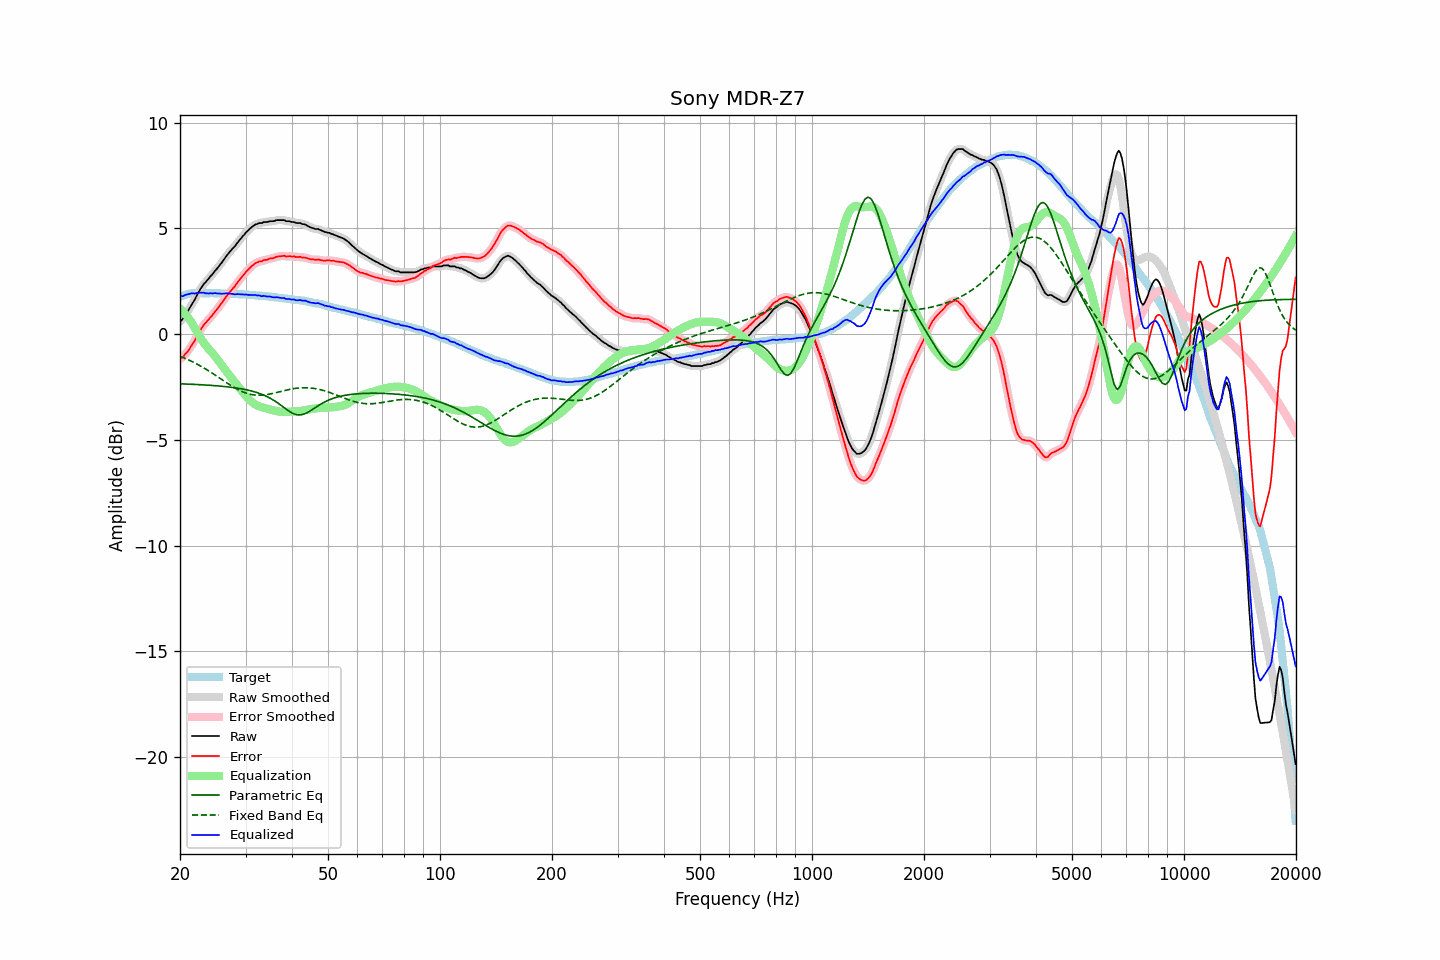

The data file committed next to this chart (first rows):
frequency, raw, error, smoothed, error_smoothed, equalization, parametric_eq, fixed_band_eq, equalized_raw, equalized_smoothed, target
20.00, 0.60, -1.17, 0.58, -1.18, 1.20, -2.35, -1.05, 1.80, 1.79, 1.76
20.20, 0.66, -1.14, 0.67, -1.13, 1.13, -2.36, -1.08, 1.79, 1.80, 1.79
20.40, 0.74, -1.09, 0.76, -1.06, 1.05, -2.36, -1.11, 1.79, 1.81, 1.82
20.61, 0.87, -0.97, 0.86, -0.99, 0.97, -2.36, -1.14, 1.84, 1.83, 1.84
20.81, 0.99, -0.89, 0.98, -0.89, 0.88, -2.36, -1.18, 1.87, 1.86, 1.87
21.02, 1.10, -0.81, 1.11, -0.79, 0.78, -2.37, -1.21, 1.88, 1.89, 1.90
21.23, 1.23, -0.69, 1.23, -0.69, 0.68, -2.37, -1.25, 1.90, 1.91, 1.91
21.44, 1.36, -0.56, 1.35, -0.57, 0.57, -2.37, -1.28, 1.93, 1.92, 1.92
21.66, 1.48, -0.45, 1.48, -0.45, 0.44, -2.38, -1.32, 1.93, 1.92, 1.93
21.87, 1.60, -0.33, 1.61, -0.32, 0.31, -2.38, -1.36, 1.91, 1.92, 1.93
22.09, 1.76, -0.18, 1.75, -0.19, 0.18, -2.39, -1.40, 1.93, 1.93, 1.94
22.31, 1.90, -0.04, 1.90, -0.04, 0.04, -2.39, -1.44, 1.94, 1.94, 1.94
22.54, 2.03, 0.09, 2.04, 0.10, -0.09, -2.39, -1.48, 1.95, 1.95, 1.94
22.76, 2.17, 0.23, 2.16, 0.23, -0.21, -2.40, -1.52, 1.96, 1.96, 1.94
22.99, 2.28, 0.35, 2.28, 0.35, -0.33, -2.40, -1.57, 1.95, 1.95, 1.93
23.22, 2.39, 0.46, 2.38, 0.45, -0.43, -2.41, -1.61, 1.95, 1.95, 1.93
23.45, 2.46, 0.53, 2.46, 0.54, -0.53, -2.41, -1.66, 1.92, 1.93, 1.93
23.69, 2.55, 0.63, 2.55, 0.62, -0.63, -2.42, -1.70, 1.93, 1.92, 1.93
23.92, 2.63, 0.70, 2.64, 0.70, -0.72, -2.42, -1.75, 1.91, 1.92, 1.93
24.16, 2.74, 0.80, 2.72, 0.79, -0.80, -2.43, -1.80, 1.93, 1.92, 1.94
24.40, 2.81, 0.87, 2.82, 0.88, -0.89, -2.43, -1.85, 1.92, 1.93, 1.94
24.65, 2.91, 0.98, 2.91, 0.98, -0.98, -2.44, -1.90, 1.93, 1.93, 1.93
24.89, 3.01, 1.08, 3.00, 1.07, -1.07, -2.44, -1.95, 1.94, 1.93, 1.92
25.14, 3.09, 1.16, 3.10, 1.17, -1.17, -2.45, -2.00, 1.92, 1.93, 1.92
25.39, 3.19, 1.26, 3.19, 1.26, -1.27, -2.46, -2.05, 1.92, 1.92, 1.92
25.65, 3.29, 1.36, 3.28, 1.36, -1.37, -2.46, -2.10, 1.91, 1.91, 1.92
25.91, 3.37, 1.46, 3.38, 1.47, -1.47, -2.47, -2.15, 1.90, 1.91, 1.91
26.16, 3.49, 1.58, 3.49, 1.58, -1.58, -2.48, -2.20, 1.91, 1.91, 1.91
26.43, 3.59, 1.68, 3.59, 1.68, -1.68, -2.48, -2.25, 1.92, 1.92, 1.91
26.69, 3.71, 1.80, 3.70, 1.79, -1.78, -2.49, -2.30, 1.93, 1.92, 1.91
26.96, 3.80, 1.89, 3.80, 1.89, -1.88, -2.50, -2.35, 1.92, 1.92, 1.91
27.23, 3.90, 1.99, 3.89, 1.99, -1.98, -2.51, -2.40, 1.92, 1.91, 1.91
27.50, 3.98, 2.07, 3.98, 2.07, -2.08, -2.52, -2.45, 1.90, 1.90, 1.91
27.77, 4.07, 2.17, 4.06, 2.16, -2.17, -2.53, -2.49, 1.90, 1.89, 1.90
28.05, 4.14, 2.24, 4.15, 2.26, -2.27, -2.54, -2.54, 1.87, 1.88, 1.90
28.33, 4.25, 2.36, 4.24, 2.36, -2.36, -2.55, -2.58, 1.89, 1.88, 1.88
28.62, 4.34, 2.46, 4.34, 2.46, -2.46, -2.56, -2.62, 1.89, 1.88, 1.88
28.90, 4.44, 2.55, 4.44, 2.56, -2.55, -2.58, -2.66, 1.88, 1.89, 1.88
29.19, 4.53, 2.66, 4.53, 2.65, -2.65, -2.59, -2.70, 1.88, 1.88, 1.87
29.48, 4.63, 2.75, 4.62, 2.75, -2.75, -2.60, -2.73, 1.88, 1.87, 1.88
29.78, 4.70, 2.83, 4.71, 2.84, -2.84, -2.62, -2.76, 1.86, 1.87, 1.87
30.08, 4.80, 2.94, 4.79, 2.93, -2.93, -2.63, -2.79, 1.88, 1.86, 1.87
30.38, 4.87, 3.01, 4.87, 3.01, -3.01, -2.65, -2.82, 1.85, 1.86, 1.86
30.68, 4.95, 3.09, 4.95, 3.09, -3.09, -2.67, -2.84, 1.85, 1.85, 1.86
30.99, 5.02, 3.17, 5.01, 3.17, -3.17, -2.68, -2.86, 1.85, 1.85, 1.84
31.30, 5.08, 3.23, 5.08, 3.24, -3.23, -2.70, -2.87, 1.84, 1.85, 1.84
31.61, 5.14, 3.30, 5.13, 3.30, -3.29, -2.73, -2.88, 1.85, 1.84, 1.84
31.93, 5.19, 3.36, 5.18, 3.35, -3.34, -2.75, -2.89, 1.85, 1.84, 1.83
32.24, 5.20, 3.38, 5.21, 3.39, -3.38, -2.77, -2.89, 1.82, 1.83, 1.82
32.57, 5.25, 3.43, 5.23, 3.41, -3.41, -2.80, -2.90, 1.83, 1.82, 1.82
32.89, 5.25, 3.43, 5.25, 3.44, -3.44, -2.82, -2.89, 1.80, 1.81, 1.81
33.22, 5.25, 3.44, 5.27, 3.46, -3.47, -2.85, -2.89, 1.78, 1.80, 1.80
33.55, 5.30, 3.50, 5.28, 3.48, -3.49, -2.88, -2.88, 1.81, 1.79, 1.80
33.89, 5.30, 3.51, 5.29, 3.50, -3.50, -2.92, -2.87, 1.79, 1.79, 1.79
34.23, 5.30, 3.51, 5.31, 3.52, -3.52, -2.95, -2.86, 1.77, 1.79, 1.79
34.57, 5.32, 3.54, 5.32, 3.54, -3.54, -2.99, -2.85, 1.78, 1.78, 1.78
34.92, 5.34, 3.57, 5.33, 3.56, -3.56, -3.03, -2.84, 1.77, 1.76, 1.76
35.27, 5.34, 3.58, 5.34, 3.58, -3.58, -3.07, -2.82, 1.75, 1.75, 1.76
35.62, 5.34, 3.59, 5.35, 3.60, -3.60, -3.12, -2.80, 1.73, 1.74, 1.75
35.97, 5.36, 3.62, 5.36, 3.62, -3.62, -3.17, -2.78, 1.73, 1.74, 1.74
... 635 more rows
